Labelled photos from "dataset", an image-classification folder in faisalhussai6f/oral-AI. The possible labels are: caries, oral ulcer, plaque.

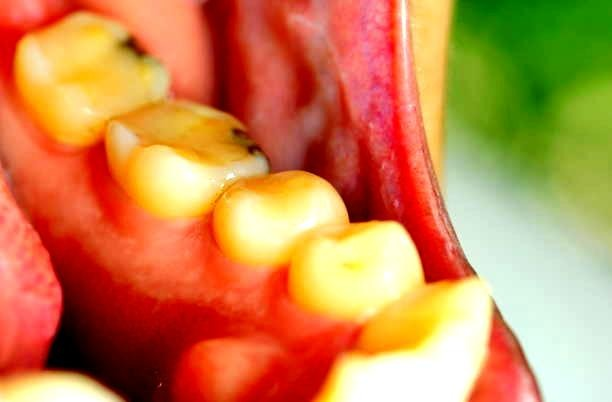
Label: plaque

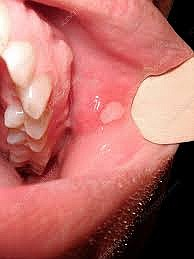
Label: oral ulcer

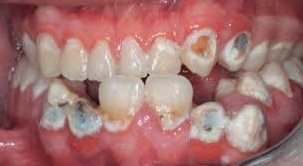
Label: caries

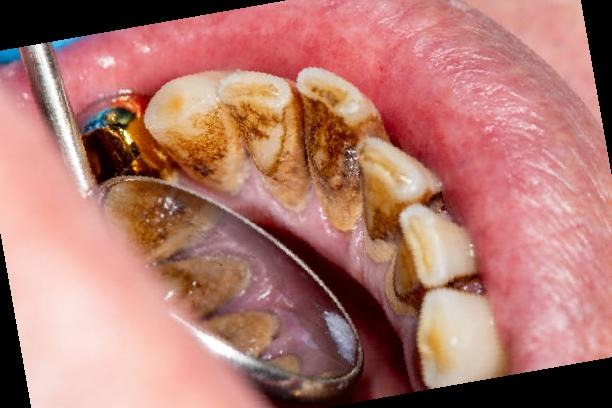
Label: plaque

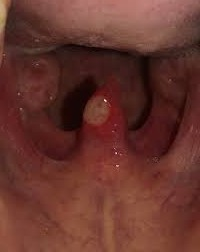
Label: oral ulcer

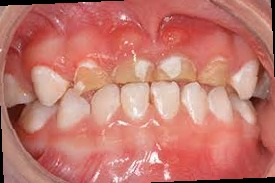
Label: caries
